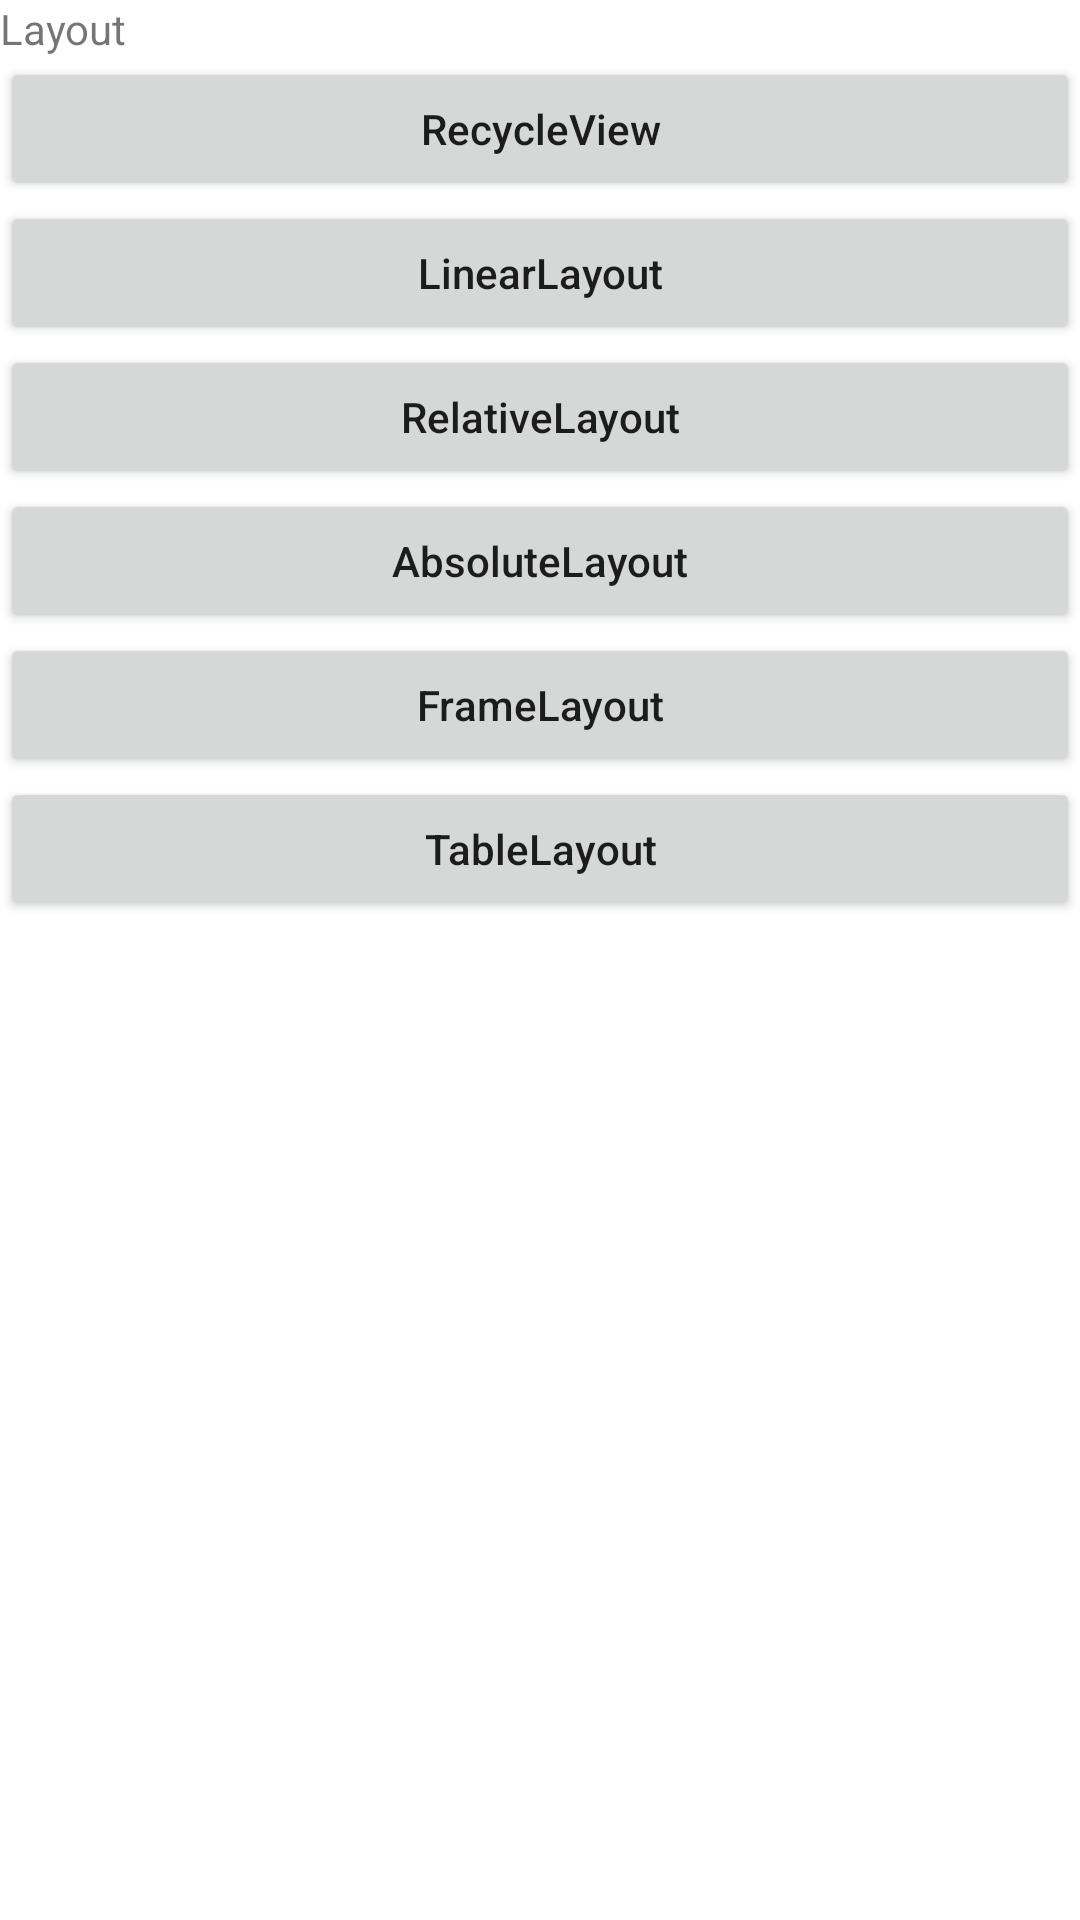

Layout XML and referenced resources for this Android screen:
<!-- AndroidManifest.xml: application theme Theme.AndroidAppDemo -->
<!-- res/layout/activity_main.xml -->
<?xml version="1.0" encoding="utf-8"?>

<androidx.constraintlayout.widget.ConstraintLayout xmlns:android="http://schemas.android.com/apk/res/android"
    xmlns:app="http://schemas.android.com/apk/res-auto"
    xmlns:tools="http://schemas.android.com/tools"
    android:layout_width="match_parent"
    android:layout_height="match_parent"
    tools:context=".Activity.MainActivity">


    <LinearLayout
        android:layout_width="match_parent"
        android:layout_height="wrap_content"
        tools:ignore="MissingConstraints"
        android:orientation="vertical">
        <TextView
            android:id="@+id/Layout"
            android:layout_width="wrap_content"
            android:layout_height="wrap_content"
            android:text="@string/Layout"
            android:layout_weight="1"
            />

        <Button
            android:id="@+id/RecycleView"
            android:layout_height="match_parent"
            android:layout_width="match_parent"
            android:text="@string/RecycleView"
            android:textAllCaps="false"
            android:layout_weight="1"
            android:onClick="onClick"
            />

        <Button
            android:id="@+id/LinearLayout"
            android:layout_height="match_parent"
            android:layout_width="match_parent"
            android:text="@string/LinearLayout"
            android:textAllCaps="false"
            android:layout_weight="1"
            android:onClick="onClick"
            />

        <Button
            android:id="@+id/RelativeLayout"
            android:layout_height="match_parent"
            android:layout_width="match_parent"
            android:text="@string/RelativeLayout"
            android:textAllCaps="false"
            android:layout_weight="1"
            android:onClick="onClick"
            />

        <Button
            android:id="@+id/AbsoluteLayout"
            android:layout_height="match_parent"
            android:layout_width="match_parent"
            android:text="@string/AbsoluteLayout"
            android:textAllCaps="false"
            android:layout_weight="1"
            android:onClick="onClick"
            />
        <Button
            android:id="@+id/FrameLayout"
            android:layout_height="match_parent"
            android:layout_width="match_parent"
            android:text="@string/FrameLayout"
            android:textAllCaps="false"
            android:layout_weight="1"
            android:onClick="onClick"
            />
        <Button
            android:id="@+id/TableLayout"
            android:layout_height="match_parent"
            android:layout_width="match_parent"
            android:text="@string/TableLayout"
            android:textAllCaps="false"
            android:layout_weight="1"
            android:onClick="onClick"
            />

    </LinearLayout>



</androidx.constraintlayout.widget.ConstraintLayout>
<!-- resources referenced by this layout -->
<resources>
  <string name="AbsoluteLayout">AbsoluteLayout</string>
  <string name="FrameLayout">FrameLayout</string>
  <string name="Layout">Layout</string>
  <string name="LinearLayout">LinearLayout</string>
  <string name="RecycleView">RecycleView</string>
  <string name="RelativeLayout">RelativeLayout</string>
  <string name="TableLayout">TableLayout</string>
  <style name="Theme.AndroidAppDemo" parent="Theme.MaterialComponents.DayNight.DarkActionBar">
          
          <item name="colorPrimary">@color/purple_500</item>
          <item name="colorPrimaryVariant">@color/purple_700</item>
          <item name="colorOnPrimary">@color/white</item>
          
          <item name="colorSecondary">@color/teal_200</item>
          <item name="colorSecondaryVariant">@color/teal_700</item>
          <item name="colorOnSecondary">@color/black</item>
          
          <item name="android:statusBarColor" tools:targetApi="l">?attr/colorPrimaryVariant</item>
          
      </style>
  <!-- not gathered from this repository: default colours our renderer supplied (Android Studio template values) -->
  <color name="purple_500">#FF6200EE</color>
  <color name="purple_700">#FF3700B3</color>
  <color name="teal_200">#FF03DAC5</color>
  <color name="teal_700">#FF018786</color>
  <color name="black">#FF000000</color>
  <color name="white">#FFFFFFFF</color>
</resources>
